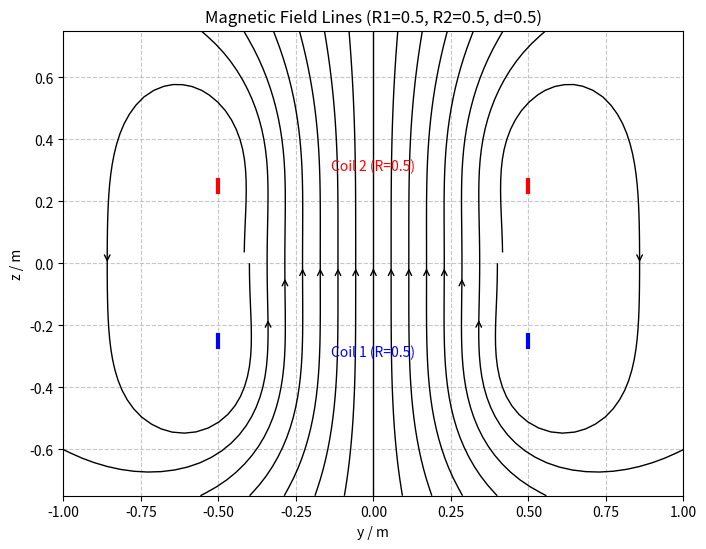

Python code for this plot:
import numpy as np
import matplotlib.pyplot as plt

# --- 物理和线圈参数 ---
MU0 = 4 * np.pi * 1e-7  # 真空磁导率 (T*m/A)
I = 1.0  # 电流 (A)

def Helmholtz_coils(r_low, r_up, d):
    '''
    计算亥姆霍兹线圈的磁场。
    下方线圈位于z=-d/2，上方线圈位于z=+d/2。
    '''
    print(f"开始计算磁场: r_low={r_low}, r_up={r_up}, d={d}")

    # 1. 定义积分角度和空间网格
    phi_angles = np.linspace(0, 2 * np.pi, 20)
    max_r = max(r_low, r_up)
    y_coords = np.linspace(-2 * max_r, 2 * max_r, 25)
    z_coords = np.linspace(-1.5 * d, 1.5 * d, 25)

    # 2. 创建三维网格
    Y, Z, Phi = np.meshgrid(y_coords, z_coords, phi_angles)

    # 3. 计算到下方线圈的距离
    dist1_sq = (r_low * np.cos(Phi))**2 + (Y - r_low * np.sin(Phi))**2 + (Z + d/2)**2
    dist1 = np.sqrt(dist1_sq)
    dist1[dist1 < 1e-9] = 1e-9  # 避免除零

    # 4. 计算到上方线圈的距离
    dist2_sq = (r_up * np.cos(Phi))**2 + (Y - r_up * np.sin(Phi))**2 + (Z - d/2)**2
    dist2 = np.sqrt(dist2_sq)
    dist2[dist2 < 1e-9] = 1e-9

    # 5. 计算被积函数
    dBy_integrand = (r_low * (Z + d/2) * np.sin(Phi)) / dist1**3 + (r_up * (Z - d/2) * np.sin(Phi)) / dist2**3
    dBz_integrand = (r_low * (r_low - Y * np.sin(Phi)) / dist1**3 + (r_up * (r_up - Y * np.sin(Phi)))) / dist2**3

    # 6. 对phi积分
    By_unscaled = np.trapezoid(dBy_integrand, x=phi_angles, axis=-1)
    Bz_unscaled = np.trapezoid(dBz_integrand, x=phi_angles, axis=-1)

    # 7. 应用比例因子
    scaling_factor = (MU0 * I) / (4 * np.pi)
    By = scaling_factor * By_unscaled
    Bz = scaling_factor * Bz_unscaled

    print("磁场计算完成.")
    return Y, Z, By, Bz

def plot_magnetic_field_streamplot(r_coil_1, r_coil_2, d_coils):
    """绘制磁场流线图"""
    print(f"开始绘图准备: r_coil_1={r_coil_1}, r_coil_2={r_coil_2}, d_coils={d_coils}")
    Y_full, Z_full, By_field, Bz_field = Helmholtz_coils(r_coil_1, r_coil_2, d_coils)
    Y_plot = Y_full[:, :, 0]
    Z_plot = Z_full[:, :, 0]

    plt.figure(figsize=(8, 7))

    # 设置流线起始点
    max_r = max(r_coil_1, r_coil_2)
    y_start = np.linspace(-0.8*max_r, 0.8*max_r, 15)
    sy, sz = np.meshgrid(y_start, [0])
    start_points = np.vstack([sy.ravel(), sz.ravel()]).T

    # 绘制流线图
    plt.streamplot(Y_plot, Z_plot, By_field, Bz_field,
                   density=1.5, color='k', start_points=start_points,
                   linewidth=1, arrowstyle='->', arrowsize=1)

    # 绘制线圈截面
    plt.plot([-r_coil_1, -r_coil_1], [-d_coils/2-0.02, -d_coils/2+0.02], 'b-', lw=3)
    plt.plot([r_coil_1, r_coil_1], [-d_coils/2-0.02, -d_coils/2+0.02], 'b-', lw=3)
    plt.text(0, -d_coils/2-0.1*max_r, f'Coil 1 (R={r_coil_1})', color='b', ha='center')

    plt.plot([-r_coil_2, -r_coil_2], [d_coils/2-0.02, d_coils/2+0.02], 'r-', lw=3)
    plt.plot([r_coil_2, r_coil_2], [d_coils/2-0.02, d_coils/2+0.02], 'r-', lw=3)
    plt.text(0, d_coils/2+0.1*max_r, f'Coil 2 (R={r_coil_2})', color='r', ha='center')

    # 设置图形属性
    plt.xlabel('y / m')
    plt.ylabel('z / m')
    plt.title(f'Magnetic Field Lines (R1={r_coil_1}, R2={r_coil_2}, d={d_coils})')
    plt.gca().set_aspect('equal')
    plt.grid(True, linestyle='--', alpha=0.7)
    plt.show()
    print("绘图完成.")

# --- 主程序 ---
if __name__ == "__main__":
    radius_1 = 0.5
    radius_2 = 0.5
    distance_between_coils = 0.5
    plot_magnetic_field_streamplot(radius_1, radius_2, distance_between_coils)
